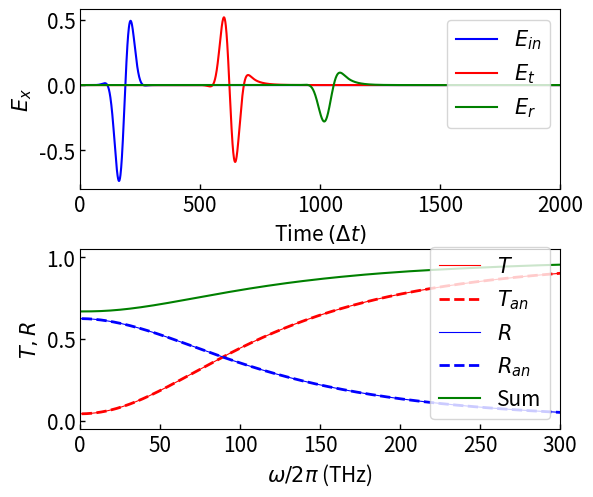

Reproduce this figure in Python. (Note: this script raises an exception after producing the figure.)
# -*- coding: utf-8 -*-
"""
Late edited: March 2022

[redacted]
"""

# fdtd_V1p0.py - Simple Exampel code for Q1 of PS5(Part A)

"""
1d FDTD Simulation for Ex nd Hy, simple dielectric, simple animation
Units for E -> E*sqrt(exp0/mu0), so E and H are comparible (and same for a plane wave)
No absorbing BC (ABC) - so will bounce off walls
Source (injected at a single space point) goes in both directions

Code is not vectorized, but is kept simple to show you what is going on

Set your graphics to Auto, e.g., within Spyder or
%matplotlib Auto
-- Can also add these two lines (works under windows)
from IPython import get_ipython
get_ipython().run_line_magic('matplotlib', 'auto')
"""

import numpy as np
import scipy.constants as constants
# comment these if any problems - sets graphics to auto
# from IPython import get_ipython
# get_ipython().run_line_magic('matplotlib', 'auto')

from matplotlib import cm, colors, rcParams
import matplotlib.pyplot as plt

rcParams['font.size'] = 15
rcParams['xtick.direction'] = 'in'
rcParams['ytick.direction'] = 'in'
rcParams['xtick.major.width'] = 1
rcParams['ytick.major.width'] = 1


# Plotting config
time_pause = 0.5  # specifies time a frame is displayed in animation
cycle = 100  # for graph updates
animate_flag = False  # specify whether or not to animate result
save_plot = False  # False will not save graphics (must have animate_flag == True as well)

# initialize graph, fixed scaling for this first example
def init_plt_1(ybounds):
    plt.ylim(*ybounds)
    plt.xlim((0, n_xpts-1))    
    plt.axvline(x=n_xpts//2,color='r')  # Vert line separator
    plt.grid('on')
    ax.set_xlabel('Grid Cells ($z$)')
    ax.set_ylabel('$E_x$')
    plt.pause(1)

def init_plt_1cd(d_start, dielectric_end):
    plt.ylim((-1, 1))
    plt.xlim((0, 400))    
    plt.axvline(x=d_start, color='r')  # Vert line separator
    plt.axvline(x=dielectric_end, color='r')  # Vert line separator
    plt.grid('on')
    ax.set_xlabel('Grid Cells ($z$)')
    ax.set_ylabel('$E_x$')
    plt.pause(1)

def update_plot(i, cycle, Ex, question_num):
    if i % cycle != 0:
        return
    im.set_ydata(Ex[1:n_xpts-1])
    ax.set_title(f"Frame: {i}")
    plt.draw()
    plt.pause(time_pause) # sinsible pause to watch animation 

    if save_plot and i % 2*cycle == 0:
        plt.savefig(f"./figs/{question_num}_cycle_{i}.pdf", dpi=800)

def plot_1cd(E_in, E_t, E_r, L, epsilon):
    # Plotting function for part 1 (c) and (d)
    fig = plt.figure(figsize=(8,6))

    # Plot electric fields over time
    ax1 = fig.add_axes([.2, .6, .6, .3])
    ax1.plot(range(n_steps + 1), E_in, 'b-', label=r'$E_{in}$')
    ax1.plot(range(n_steps + 1), E_t, 'r-', label=r'$E_{t}$')
    ax1.plot(range(n_steps + 1), E_r, 'g-', label=r'$E_{r}$')
    ax1.set_xlim(0, 3000)
    ax1.set_ylabel(r'$E_x$')
    ax1.set_xlabel(r'Time $(\Delta t)$')
    ax1.legend(loc='upper right')

    # Plot reflecred and transmitted in frequency domain
    ax2 = fig.add_axes([.2,.2,.6,.3])
    # find frequency domain reps of E fields
    E_in_f = np.fft.rfft(E_in, norm='ortho')
    E_t_f = np.fft.rfft(E_t, norm='ortho')
    E_r_f = np.fft.rfft(E_r, norm='ortho')
    freq = np.fft.rfftfreq(E_in.size, d=dt)
    # get the analytical solution to compare
    r, t = get_analytical_soln(L, epsilon, freq)
    T_an = np.abs(t)**2
    R_an = np.abs(r)**2
    # compute transmisison and reflection coefficients vs freq
    T = np.abs(E_t_f/ E_in_f)**2
    R = np.abs(E_r_f)**2 / np.abs(E_in_f)**2
    freq = freq / tera  # scale to THz
    # plot all pretty
    ax2.plot(freq, T, 'r', label=r'$T$', linewidth=0.8)
    ax2.plot(freq, T_an, 'r--', label=r'$T_{an}$', linewidth=2)
    ax2.plot(freq, R, 'b', label=r'$R$', linewidth=0.8)
    ax2.plot(freq, R_an, 'b--', label=r'$R_{an}$', linewidth=2)
    ax2.plot(freq, T+R,'g' , label='Sum')


    ax2.set_xlim(150, 250)
    ax2.set_ylim(-0.05, 1.05)
    ax2.set_ylabel(r'$T, R$')
    ax2.set_xlabel(r'$\omega /2\pi$ (THz)')
    ax2.legend(loc='lower right')

    plt.savefig("./figs/p1cd.pdf", dpi=800)
    plt.show()

def plot_2(E_in, E_t, E_r, L, epsilon_w, xlims=[0, 300], save_name=''):
    # Plotting function for part 1 (c) and (d)
    fig = plt.figure(figsize=(8,6))

    # Plot electric fields over time
    ax1 = fig.add_axes([.2, .6, .6, .3])
    ax1.plot(range(n_steps + 1), E_in, 'b-', label=r'$E_{in}$')
    ax1.plot(range(n_steps + 1), E_t, 'r-', label=r'$E_{t}$')
    ax1.plot(range(n_steps + 1), E_r, 'g-', label=r'$E_{r}$')
    ax1.set_xlim(0, 2000)
    ax1.set_ylabel(r'$E_x$')
    ax1.set_xlabel(r'Time $(\Delta t)$')
    ax1.legend(loc='upper right')

    # Plot reflecred and transmitted in frequency domain
    ax2 = fig.add_axes([.2,.2,.6,.3])
    # find frequency domain reps of E fields
    E_in_f = np.fft.rfft(E_in, norm='ortho')
    E_t_f = np.fft.rfft(E_t, norm='ortho')
    E_r_f = np.fft.rfft(E_r, norm='ortho')
    freq = np.fft.rfftfreq(E_in.size, d=dt)
    
    # get the analytical solution to compare
    omega = 2*np.pi * freq
    epsilon = epsilon_w(omega)
    r, t = get_analytical_soln(L, epsilon, freq)
    T_an = np.abs(t)**2
    R_an = np.abs(r)**2
    
    # compute transmisison and reflection coefficients vs freq
    T = np.abs(E_t_f/ E_in_f)**2
    R = np.abs(E_r_f)**2 / np.abs(E_in_f)**2
    
    # plot all pretty
    freq = freq / tera  # scale to THz
    ax2.plot(freq, T, 'r', label=r'$T$', linewidth=0.8)
    ax2.plot(freq, T_an, 'r--', label=r'$T_{an}$', linewidth=2)
    ax2.plot(freq, R, 'b', label=r'$R$', linewidth=0.8)
    ax2.plot(freq, R_an, 'b--', label=r'$R_{an}$', linewidth=2)
    ax2.plot(freq, T+R,'g' , label='Sum')
    ax2.set_xlim(*xlims)
    ax2.set_ylim(-0.05, 1.05)
    ax2.set_ylabel(r'$T, R$')
    ax2.set_xlabel(r'$\omega /2\pi$ (THz)')
    ax2.legend(loc='lower right')

    if save_name:
        plt.savefig(f"./figs/{save_name}nm.pdf", dpi=800)
    plt.show()


def get_analytical_soln(L, eps, f):
    # Analytical solutions for T and R using an assumed harmonic solution
    k0 = 2*np.pi * f / c
    n = np.sqrt(eps)
    r1 = (1-n) / (1+n)
    r2 = (n-1) / (n+1)

    r = (r1 + r2 * np.exp(2j * k0 * L * n)) / (1 + r1*r2*np.exp(2j * k0 * L * n))
    t = (1 + r1) * (1 + r2) * np.exp(1j * k0 * L * n) / (1 + r1*r2*np.exp(2j * k0 * L * n))
    return r, t

# Basic geometry and dielectric parameters
n_xpts = 801  # number of FDTD cells in x
n_steps = 2000  # number of FDTD tiem steps
c = constants.c  # speed of light in vacuum
fs = constants.femto  # 1.e-15 - useful for pulses 
tera = constants.tera  # 1.e12 - used for optical frequencues 
epsilon_0 = constants.epsilon_0
dx = 20e-9 #  FDTD grid size in space, in SI Units
dt = dx / (2 * c) # FDTD time step

# Pulse parameters and points per wavelength
def check_ppw(n, freq_in, dx):
    # Function checks that there are enough points per wavelength for a given material
    v = c / n  # speed of EM wave in medium
    lam =  2*np.pi * v / freq_in  # wavelength
    ppw = lam / dx  # points per wavelength
    if ppw <= 20:
        raise Exception(f'Points per wavelength should be > 15 but got {ppw}')

isource = 200  # source position
spread = 2 * fs/dt  # 2 fs for this example
t0 = spread * 6
freq_in = 2*np.pi * 200 * tera  # incident (angular) frequency
w_scale = freq_in * dt
check_ppw(1, freq_in, dx)
# Pulse function
pulse_fn = lambda t: -np.exp(-0.5*(t-t0)**2/spread**2)*(np.cos(t*w_scale))

# TODO: obtain numerical reflection of ABC
def a_FDTD_loop_1D(nsteps, cycle):
    if animate_flag:
        init_plt_1(ybounds=[-0.6, 0.5])

    # Keep track of previous 2 values of E at boundary for absorbing BC
    Ex_1 = {'n-1' : 0,  'n-2' : 0}
    Ex_end = {'n-1' : 0,  'n-2' : 0}

    Ex = np.zeros(n_xpts, dtype=np.float64)  # E array  
    Hy = np.zeros(n_xpts, dtype=np.float64)  # H array
    
    # loop over all time steps
    for i in range(nsteps+1):
        t = i-1  # iterative time dep pulse as source
        pulse = pulse_fn(t)

        # Update stored boundary points
        Ex_1['n-2'] = Ex_1['n-1']
        Ex_1['n-1'] = Ex[1]
        Ex_end['n-2'] = Ex_end['n-1']
        Ex_end['n-1'] = Ex[-2]

        # Update E
        Ex[1:-1] = Ex[1:-1] + 0.5 * (Hy[0:-2] - Hy[1:-1])
        Ex[isource] = Ex[isource] - 0.5 * pulse

        # Apply absorbing BCs
        Ex[0] = Ex_1['n-2']
        Ex[-1] = Ex_end['n-2']
                
        # Update H - note the offset
        Hy[0:-1] = Hy[0:-1] + 0.5 * (Ex[0:-1] - Ex[1:])

        # Update graph every cycle
        if animate_flag:
            update_plot(i, cycle, Ex, 'p1a')

def b_FDTD_loop_1D(nsteps, cycle):
    if animate_flag:
        init_plt_1(ybounds=[-1, 0.8])

    # Keep track of previous 2 values of E at boundary for absorbing BC
    Ex_1 = {'n-1' : 0,  'n-2' : 0}
    Ex_end = {'n-1' : 0,  'n-2' : 0}
    
    Ex = np.zeros(n_xpts, dtype=np.float64)  # E array  
    Hy = np.zeros(n_xpts, dtype=np.float64)  # H array

    # loop over all time steps
    for i in range(nsteps+1):
        t = i-1  # iterative time dep pulse as source
        E_pulse = pulse_fn(t)
        H_pulse = pulse_fn(t + 0.5)

        # Update stored boundary points
        Ex_1['n-2'] = Ex_1['n-1']
        Ex_1['n-1'] = Ex[1]
        Ex_end['n-2'] = Ex_end['n-1']
        Ex_end['n-1'] = Ex[-2]

        # Update E
        Ex[1:-1] = Ex[1:-1] + 0.5 * (Hy[0:-2] - Hy[1:-1])
        Ex[isource] = Ex[isource] - 0.5 * H_pulse

        # Apply absorbing BCs
        Ex[0] = Ex_1['n-2']
        Ex[-1] = Ex_end['n-2']
                
        # Update H - note the offset
        Hy[0:-1] = Hy[0:-1] + 0.5 * (Ex[0:-1] - Ex[1:])
        Hy[isource - 1] = Hy[isource - 1] - 0.5 * E_pulse

        # Update graph every cycle
        if animate_flag:
            update_plot(i, cycle, Ex, 'p1b')

def cd_FDTD_loop_1D(nsteps, cycle, L, epsilon):
    d_start = isource+100  # initial position of dielectric
    d_thickness = int(L / dx)  # thickness in terms of x indices
    permitivity_coeff = np.ones(n_xpts)
    permitivity_coeff[d_start : d_start + d_thickness] = 1 / epsilon

    if animate_flag:
        init_plt_1cd(d_start, d_start+d_thickness)

    E_in = np.empty(n_steps+1)  # incident field over time
    E_t = np.empty(n_steps+1)  # transmitted field over time
    E_r = np.empty(n_steps+1)  # refelcted field over time

    # Keep track of previous 2 values of E at boundary for absorbing BC
    Ex_1 = {'n-1' : 0,  'n-2' : 0}
    Ex_end = {'n-1' : 0,  'n-2' : 0}

    Ex = np.zeros(n_xpts, dtype=np.float64)  # E array  
    Hy = np.zeros(n_xpts, dtype=np.float64)  # H array

    # loop over all time steps
    for i in range(nsteps+1):
        t = i-1  # iterative time dep pulse as source
        E_pulse = pulse_fn(t)
        H_pulse = pulse_fn(t + 0.5)

        E_in[i] = pulse_fn(t)
        E_t[i] = Ex[d_start + d_thickness + 10]
        E_r[i] = Ex[isource - 10]

        # Update stored boundary points
        Ex_1['n-2'] = Ex_1['n-1']
        Ex_1['n-1'] = Ex[1]
        Ex_end['n-2'] = Ex_end['n-1']
        Ex_end['n-1'] = Ex[-2]

        # Update E
        Ex[1:-1] = Ex[1:-1] + 0.5 * permitivity_coeff[1:-1] * (Hy[0:-2] - Hy[1:-1])
        Ex[isource] = Ex[isource] - 0.5 * H_pulse

        # Apply absorbing BCs
        Ex[0] = Ex_1['n-2']
        Ex[-1] = Ex_end['n-2']

        # Update H - note the offset
        Hy[0:-1] = Hy[0:-1] + 0.5 * (Ex[0:-1] - Ex[1:])
        Hy[isource - 1] = Hy[isource - 1] - 0.5 * E_pulse

        # Update graph every cycle
        if animate_flag:
            update_plot(i, cycle, Ex, 'p1cd')
    
    return E_in, E_t, E_r

#%%

#  Define first (only in this simple example) graph for updating Ex at varios times
if animate_flag:
    fig = plt.figure(figsize=(8,6))
    ax = fig.add_axes([.18, .18, .7, .7])
    im, = ax.plot(np.arange(1, n_xpts-1), np.zeros(n_xpts-2), linewidth=2)

"Main FDTD: time steps = nsteps, cycle for very simple animation"
# # initialize, then we will just update the y data and title frame
# a_FDTD_loop_1D(n_steps, cycle)
# b_FDTD_loop_1D(n_steps, cycle)

# Part (c) and (d)
isource = 100
n_xpts = 400
n_steps = 30000  # simulate for a long time to ensure signals die down
epsilon = 9  # permitivity coefficient
L = 1e-6  # length of dielectric
check_ppw(np.sqrt(epsilon), freq_in, dx)
# E_in, E_t, E_r = cd_FDTD_loop_1D(n_steps, cycle, L, epsilon)
# plot_1cd(E_in, E_t, E_r, L, epsilon)


#%%  QUESTION 2: Flux density, lossy fre-dependent mediums, Z-transform

def flux_density_FDTD_loop_1D(nsteps, cycle, L, Sx_function):
    """Question 2: Add ability to model dispersion models"""

    d_start = 300  # initial position of dielectric
    d_thickness = int(L / dx)  # thickness in terms of x indices
    d_end = d_start + d_thickness
    
    if animate_flag:
        init_plt_1cd(d_start, d_end)

    E_in = np.empty(n_steps+1)  # incident field over time
    E_t = np.empty(n_steps+1)  # transmitted field over time
    E_r = np.empty(n_steps+1)  # refelcted field over time

    # Keep track of previous 2 values of E at boundary for absorbing BC
    Dx_1 = {'n-1' : 0,  'n-2' : 0}
    Dx_end = {'n-1' : 0,  'n-2' : 0}

    Ex = np.zeros(n_xpts, dtype=np.float64)  # E array  
    Hy = np.zeros(n_xpts, dtype=np.float64)  # H array
    Dx = np.zeros(n_xpts, dtype=np.float64)  # D array
    # S array for frequency dependent D (track previous 2)
    Sx_prev = {
        'n-1' : np.zeros(d_thickness, dtype=np.float64),
        'n-2' : np.zeros(d_thickness, dtype=np.float64)
    }
    # loop over all time steps
    for i in range(nsteps+1):
        t = i-1  # iterative time dep pulse as source
        E_pulse = pulse_fn(t)
        H_pulse = pulse_fn(t + 0.5)  # add dt/2 offset (in units of dt)

        # Track indicent, transmitted, and reflected E
        E_in[i] = pulse_fn(t)
        E_t[i] = Ex[d_start + d_thickness + 10]
        E_r[i] = Ex[isource - 10]

        # Update stored boundary points
        Dx_1['n-2'] = Dx_1['n-1']
        Dx_1['n-1'] = Dx[1]
        Dx_end['n-2'] = Dx_end['n-1']
        Dx_end['n-1'] = Dx[-2]

        # Update D accoding to central differencing maxwell eqs
        Dx[1:-1] = Dx[1:-1] + 0.5 * (Hy[0:-2] - Hy[1:-1])
        Dx[isource] = Dx[isource] - 0.5 * H_pulse

        # Apply absorbing BCs
        Dx[0] = Dx_1['n-2']
        Dx[-1] = Dx_end['n-2']

        # Update E
        Sx = Sx_function(Sx_prev, Ex[d_start:d_end])  # compute freq-dependent flux density (use prev Ex)
        
        Ex = 1 * Dx  # n=1 outside of the dielectric
        Ex[d_start : d_end] = Dx[d_start : d_end] - Sx  # subract dielectric component
        
        # update previous two S values for next iteration
        Sx_prev['n-2'] = Sx_prev['n-1']
        Sx_prev['n-1'] = Sx

        # Update H - note the offset relative to E&D
        Hy[0:-1] = Hy[0:-1] + 0.5 * (Ex[0:-1] - Ex[1:])
        Hy[isource - 1] = Hy[isource - 1] - 0.5 * E_pulse

        # Update graph every cycle
        if animate_flag:
            update_plot(i, cycle, Ex)
    
    return E_in, E_t, E_r


# Update pulse
spread = 1 * fs/dt  # 1 fs for this example
t0 = spread * 6
# check_ppw(np.sqrt(epsilon), freq_in, dx)
pulse_fn = lambda t: -np.exp(-0.5*(t-t0)**2/spread**2)*(np.cos(t*w_scale))  # Pulse function

#%% Question 2 (b)
omega_p = 1.26e15
alpha = 1.4e14

def Sx_drude_fn(Sx_prev, Ex):
    """Compute current Sx (a vector subracted from Dx that expresses frequency dependent
    permitivity) according to the Drude dispersion model in the Z domain."""

    Sx = (1 + np.exp(-alpha * dt)) * Sx_prev['n-1'] \
        - np.exp(-alpha*dt) * Sx_prev['n-2'] \
        + dt * omega_p**2 / alpha * (1 - np.exp(-alpha * dt)) * Ex
    return Sx

# Drude dielectric constant response funcion
epsilon_D = lambda omega: 1 - omega_p**2 / (omega**2 + 1j * omega * alpha)

n_steps = 30000  # simulate for a long time to ensure signals die down

L = 200e-9
E_in, E_t, E_r = flux_density_FDTD_loop_1D(n_steps, cycle, L, Sx_drude_fn)
plot_2(E_in, E_t, E_r, L, epsilon_D, xlims=[0, 300], save_name='p2b_200')

L = 800e-9
E_in, E_t, E_r = flux_density_FDTD_loop_1D(n_steps, cycle, L, Sx_drude_fn)
plot_2(E_in, E_t, E_r, L, epsilon_D, xlims=[100, 400], save_name='p2b_800')

#%% Question 2 (c)

alpha = 4*np.pi * tera
omega_0 = 2*np.pi * 200 * tera
f_0 = 0.05
beta = np.sqrt(omega_0**2 - alpha**2)

def Sx_lorentz_fn(Sx_prev, Ex):
    """Compute current Sx (a vector subracted from Dx that expresses frequency dependent
    permitivity) according to the Lorentz dispersion model in the Z domain"""

    Sx = 2 * np.exp(-alpha * dt) * np.cos(beta * dt) * Sx_prev['n-1'] \
        - np.exp(-2 * alpha * dt) * Sx_prev['n-2'] \
        + dt * f_0 * (alpha**2/beta + beta) * np.exp(-alpha * dt) * np.sin(beta * dt) * Ex
    return Sx

# Lorentz dielectric constant response funcion
epsilon_L = lambda omega: 1 + f_0 * omega_0**2 / (omega_0**2 - omega**2 - 2j * omega * alpha)

n_steps = 30000  # simulate for a long time to ensure signals die down

L = 200e-9
E_in, E_t, E_r = flux_density_FDTD_loop_1D(n_steps, cycle, L, Sx_lorentz_fn)
plot_2(E_in, E_t, E_r, L, epsilon_L, xlims=[150, 250], save_name='p2c_200')

L = 800e-9
E_in, E_t, E_r = flux_density_FDTD_loop_1D(n_steps, cycle, L, Sx_lorentz_fn)
plot_2(E_in, E_t, E_r, L, epsilon_L, xlims=[150, 250], save_name='p2c_800')


